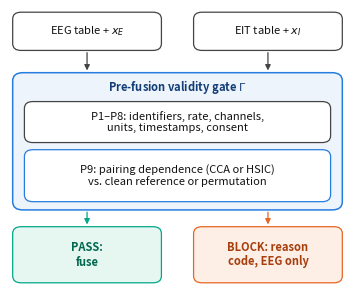

Here is the Python script that generated this plot: (Note: this script raises an exception after producing the figure.)
"""Figure 1: validity-gate architecture diagram, drawn at its printed size
(one IEEE column, 3.35 in) so every label prints at 8 pt."""
import matplotlib
matplotlib.use("Agg")
import matplotlib.pyplot as plt
from matplotlib.patches import FancyBboxPatch, FancyArrowPatch

FS = 8  # points at printed size


def draw(out):
    fig, ax = plt.subplots(figsize=(3.35, 2.75)); ax.set_xlim(0, 10); ax.set_ylim(0, 10); ax.axis("off")

    def box(x, y, w, h, t, fc="#ffffff", ec="#444444", bold=False, color="#111"):
        ax.add_patch(FancyBboxPatch((x, y), w, h, boxstyle="round,pad=0.02,rounding_size=0.25", fc=fc, ec=ec, lw=0.9))
        ax.text(x + w / 2, y + h / 2, t, ha="center", va="center", fontsize=FS, weight="bold" if bold else "normal",
                color=color, linespacing=1.15)

    def arr(x1, y1, x2, y2, c="#444444"):
        ax.add_patch(FancyArrowPatch((x1, y1), (x2, y2), arrowstyle="-|>", mutation_scale=8, lw=0.9, color=c))

    box(0.1, 8.55, 4.4, 1.35, "EEG table + $x_E$")
    box(5.5, 8.55, 4.4, 1.35, "EIT table + $x_I$")
    ax.add_patch(FancyBboxPatch((0.1, 2.75), 9.8, 4.95, boxstyle="round,pad=0.02,rounding_size=0.3",
                                fc="#eef4fc", ec="#257de0", lw=1.1))
    ax.text(5.0, 7.2, "Pre-fusion validity gate $\\Gamma$", ha="center", va="center", fontsize=FS,
            weight="bold", color="#123d75")
    box(0.45, 5.2, 9.1, 1.45, "P1–P8: identifiers, rate, channels,\nunits, timestamps, consent")
    box(0.45, 3.05, 9.1, 1.85, "P9: pairing dependence (CCA or HSIC)\nvs. clean reference or permutation",
        ec="#257de0")
    arr(2.3, 8.55, 2.3, 7.7); arr(7.7, 8.55, 7.7, 7.7)
    box(0.1, 0.1, 4.4, 2.0, "PASS:\nfuse", fc="#e6f6f1", ec="#00a888", bold=True, color="#00684f")
    box(5.5, 0.1, 4.4, 2.0, "BLOCK: reason\ncode, EEG only", fc="#fdeee6", ec="#e76624", bold=True, color="#a83e0c")
    arr(2.3, 2.75, 2.3, 2.1, c="#00a888"); arr(7.7, 2.75, 7.7, 2.1, c="#e76624")
    fig.subplots_adjust(0, 0, 1, 1)
    fig.savefig(out / "figure_1_gate.png", dpi=300); fig.savefig(out / "figure_1_gate.pdf")
    plt.close(fig)


if __name__ == "__main__":
    from pathlib import Path; draw(Path("outputs"))
